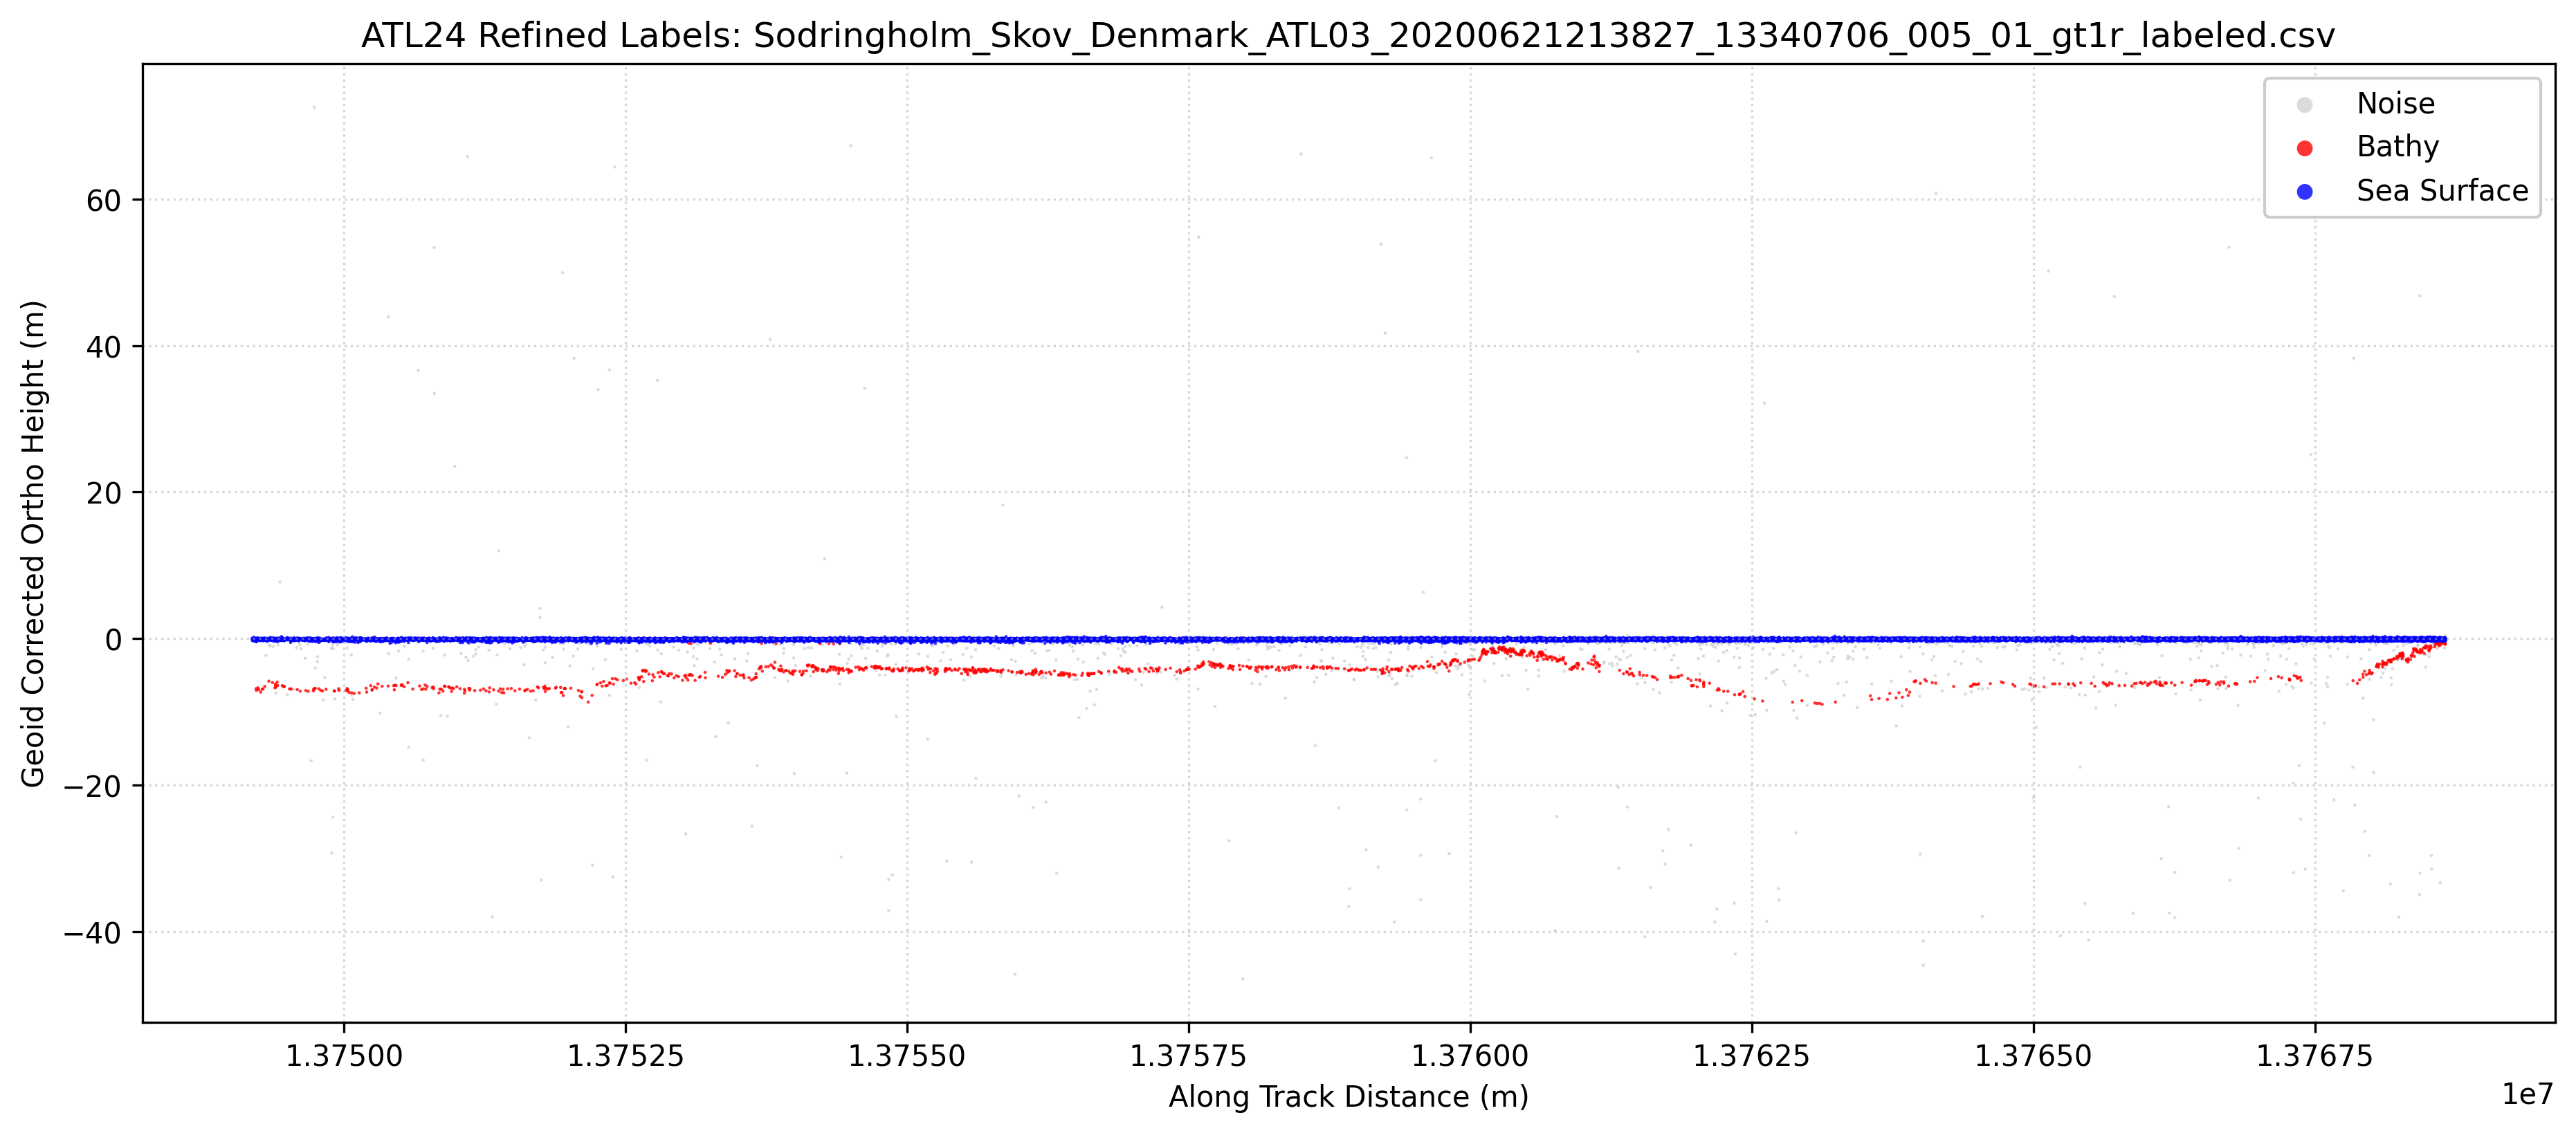

Data behind this chart, as committed beside it:
Ph_Index1, Ph_Index2, GPS_Seconds, Latitude, Longitude, Along_Track_Dist, WGS84_Ellipsoid_Height, labels, Geoid_Corrected_Ortho_Height
113902, 113902, 1276810770, 56.74, 10.4, 13749184, 38.27, 1, 0.0325
113903, 113903, 1276810770, 56.74, 10.4, 13749186, 38.07, 1, -0.1665
113904, 113904, 1276810770, 56.74, 10.4, 13749188, 37.96, 1, -0.2845
113905, 113905, 1276810770, 56.74, 10.4, 13749194, 38.09, 1, -0.1464
113906, 113906, 1276810770, 56.74, 10.4, 13749195, 38.12, 1, -0.1246
113907, 113907, 1276810770, 56.74, 10.4, 13749197, 37.96, 1, -0.2814
113908, 113908, 1276810770, 56.74, 10.4, 13749197, 38.13, 1, -0.1143
113909, 113909, 1276810770, 56.74, 10.4, 13749198, 38.22, 1, -0.0204
113910, 113910, 1276810770, 56.74, 10.4, 13749199, 38.44, 1, 0.1989
113911, 113911, 1276810770, 56.74, 10.4, 13749200, 38.02, 1, -0.2247
113912, 113912, 1276810770, 56.74, 10.4, 13749203, 38.13, 1, -0.1058
113913, 113913, 1276810770, 56.74, 10.4, 13749203, 38.25, 1, 0.0096
113914, 113914, 1276810770, 56.74, 10.4, 13749204, 37.9, 1, -0.3354
113915, 113915, 1276810770, 56.74, 10.4, 13749205, 38.04, 1, -0.196
113916, 113916, 1276810770, 56.74, 10.4, 13749207, 37.99, 1, -0.2548
113917, 113917, 1276810770, 56.74, 10.4, 13749207, 38.27, 1, 0.0313
113918, 113918, 1276810770, 56.74, 10.4, 13749208, 38.13, 1, -0.1101
113919, 113919, 1276810770, 56.74, 10.4, 13749209, 38.03, 1, -0.2147
113920, 113920, 1276810770, 56.74, 10.4, 13749209, 38.1, 1, -0.1416
113921, 113921, 1276810770, 56.74, 10.4, 13749212, 38.27, 1, 0.0268
113922, 113922, 1276810770, 56.74, 10.4, 13749212, 37.95, 1, -0.2927
113923, 113923, 1276810770, 56.74, 10.4, 13749218, 38.21, 1, -0.0344
113924, 113924, 1276810770, 56.74, 10.4, 13749219, 37.8, 1, -0.4383
113925, 113925, 1276810770, 56.74, 10.4, 13749220, 31.41, 3, -6.827
113926, 113926, 1276810770, 56.74, 10.4, 13749220, 38.18, 1, -0.0636
113927, 113927, 1276810770, 56.74, 10.4, 13749221, 38.16, 1, -0.084
113928, 113928, 1276810770, 56.74, 10.4, 13749221, 37.94, 1, -0.2981
113929, 113929, 1276810770, 56.74, 10.4, 13749222, 38.05, 1, -0.1948
113930, 113930, 1276810770, 56.74, 10.4, 13749222, 38.31, 1, 0.0747
113931, 113931, 1276810770, 56.74, 10.4, 13749223, 31.18, 3, -7.061
113932, 113932, 1276810770, 56.74, 10.4, 13749224, 37.94, 1, -0.2968
113933, 113933, 1276810770, 56.74, 10.4, 13749226, 38.12, 1, -0.1211
113934, 113934, 1276810770, 56.74, 10.4, 13749227, 37.86, 1, -0.3846
113935, 113935, 1276810770, 56.74, 10.4, 13749228, 38.22, 1, -0.0193
113936, 113936, 1276810770, 56.74, 10.4, 13749229, 38.09, 1, -0.1497
113937, 113937, 1276810770, 56.74, 10.4, 13749229, 38.24, 1, -0.0044
113938, 113938, 1276810770, 56.74, 10.4, 13749234, 38.35, 1, 0.1072
113939, 113939, 1276810770, 56.74, 10.4, 13749236, 38.11, 1, -0.1348
113940, 113940, 1276810770, 56.74, 10.4, 13749236, 31.53, 3, -6.714
113941, 113941, 1276810770, 56.74, 10.4, 13749238, 38.15, 1, -0.0853
113942, 113942, 1276810770, 56.74, 10.4, 13749239, 38.22, 1, -0.0163
113943, 113943, 1276810770, 56.74, 10.4, 13749242, 38.26, 1, 0.0179
113944, 113944, 1276810770, 56.74, 10.4, 13749243, 38.08, 1, -0.1561
113945, 113945, 1276810770, 56.74, 10.4, 13749244, 31.27, 3, -6.97
113946, 113946, 1276810770, 56.74, 10.4, 13749248, 38.01, 1, -0.2308
113947, 113947, 1276810770, 56.74, 10.4, 13749249, 38.1, 1, -0.144
113948, 113948, 1276810770, 56.74, 10.4, 13749249, 38.16, 1, -0.0768
113949, 113949, 1276810770, 56.74, 10.4, 13749249, 38.23, 1, -0.0085
113950, 113950, 1276810770, 56.74, 10.4, 13749252, 38.08, 1, -0.1581
113951, 113951, 1276810770, 56.74, 10.4, 13749253, 38.01, 1, -0.2314
113952, 113952, 1276810770, 56.74, 10.4, 13749254, 37.97, 1, -0.2749
113953, 113953, 1276810770, 56.74, 10.4, 13749256, 38.14, 1, -0.0985
113954, 113954, 1276810770, 56.74, 10.4, 13749256, 37.98, 1, -0.2636
113955, 113955, 1276810770, 56.74, 10.4, 13749256, 38.03, 1, -0.2062
113956, 113956, 1276810770, 56.74, 10.4, 13749258, 38.12, 1, -0.1178
113957, 113957, 1276810770, 56.74, 10.4, 13749258, 38.13, 1, -0.1085
113958, 113958, 1276810770, 56.74, 10.4, 13749259, 38.18, 1, -0.0638
113959, 113959, 1276810770, 56.74, 10.4, 13749259, 38.08, 1, -0.1569
113960, 113960, 1276810770, 56.74, 10.4, 13749261, 38.16, 1, -0.0772
113961, 113961, 1276810770, 56.74, 10.4, 13749261, 30.95, 3, -7.295
... 21,032 more rows
